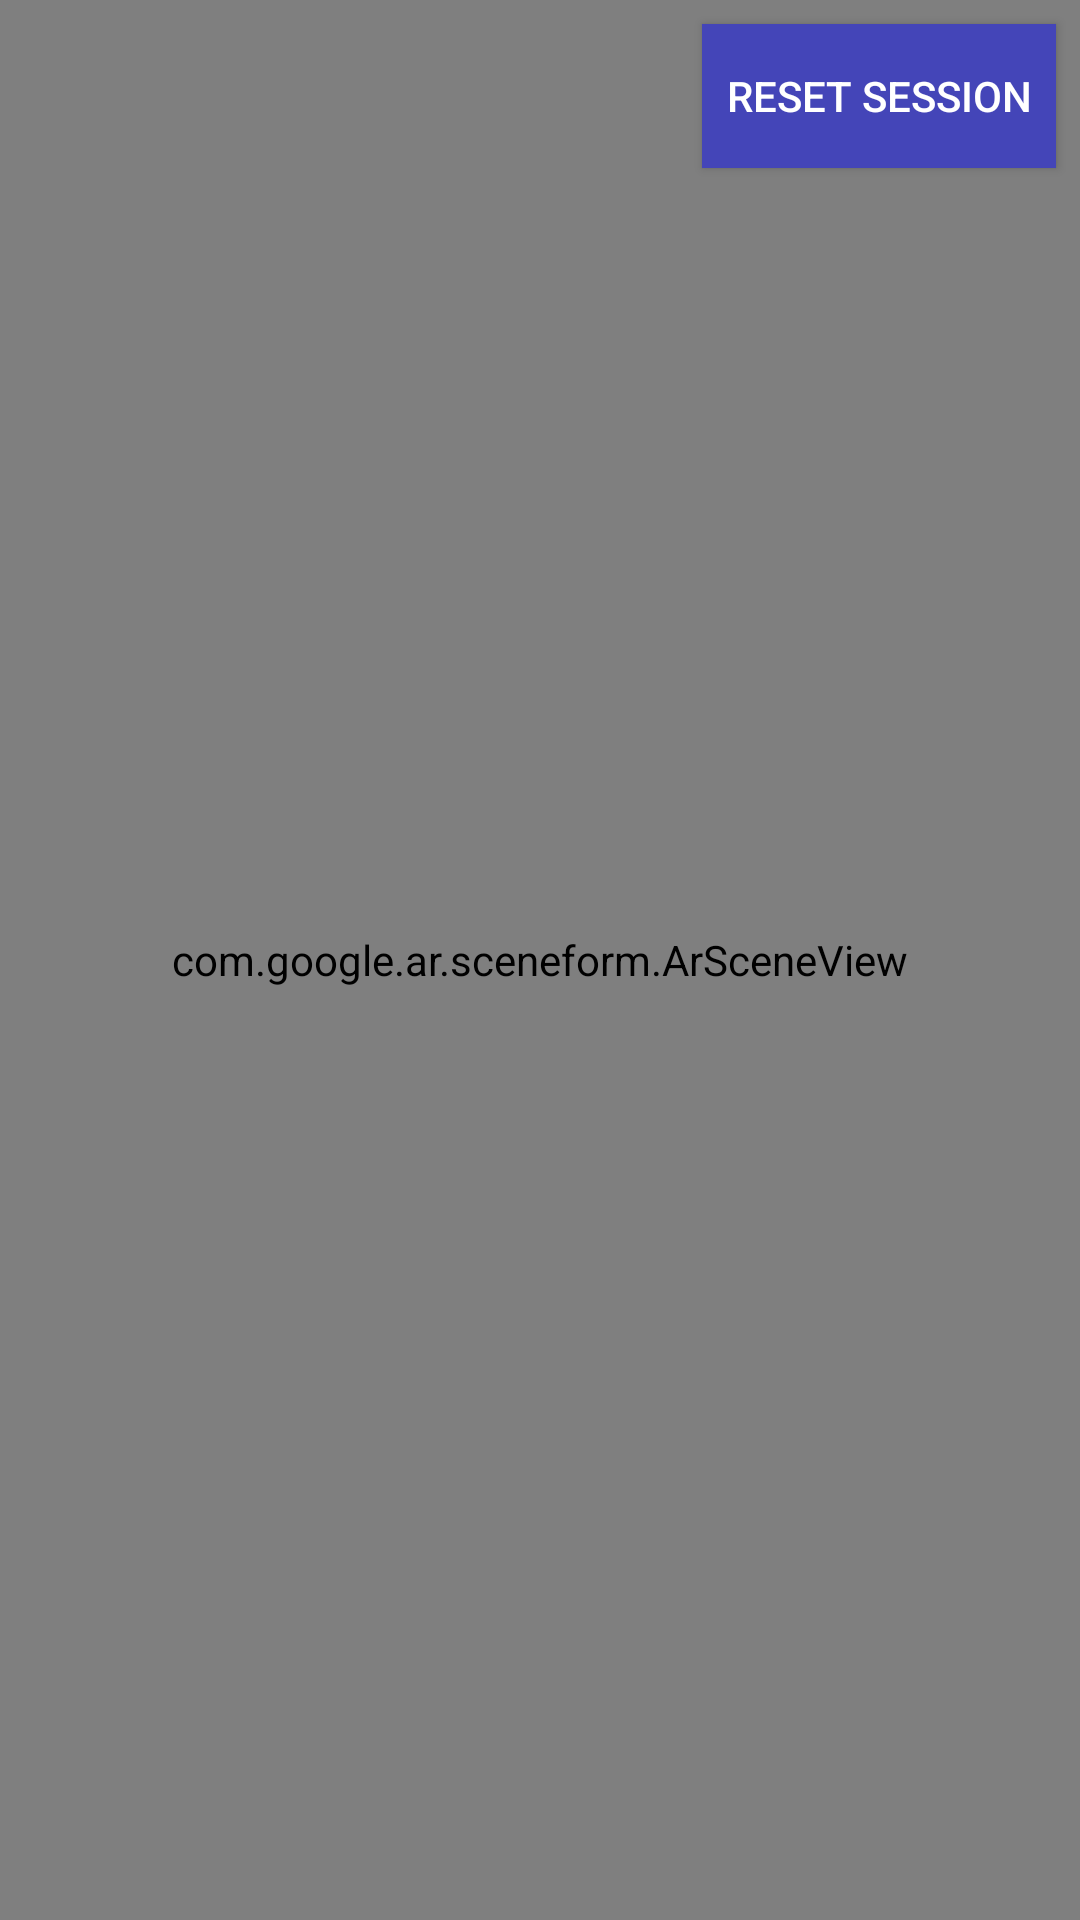

The Android layout XML behind this screen, and the referenced resources:
<!-- AndroidManifest.xml: application theme Theme.AnimalAugmentedReality -->
<!-- res/layout/activity_herbivora.xml -->
<androidx.constraintlayout.widget.ConstraintLayout xmlns:android="http://schemas.android.com/apk/res/android"
    xmlns:app="http://schemas.android.com/apk/res-auto"
    android:layout_width="match_parent"
    android:layout_height="match_parent">

    <Button
        android:id="@+id/btn_delete"
        android:layout_width="wrap_content"
        android:layout_height="wrap_content"
        android:text="Reset Session"
        android:padding="8dp"
        android:textColor="@color/white"
        android:background="#4445B8"
        android:layout_marginTop="8dp"
        android:layout_marginEnd="8dp"
        app:layout_constraintEnd_toEndOf="parent"
        app:layout_constraintTop_toTopOf="parent" />

    <com.google.ar.sceneform.ArSceneView
        android:id="@+id/ar_view"
        android:layout_width="match_parent"
        android:layout_height="match_parent"
        app:layout_constraintBottom_toBottomOf="parent"
        app:layout_constraintEnd_toEndOf="parent"
        app:layout_constraintStart_toStartOf="parent"
        app:layout_constraintTop_toTopOf="parent" />

</androidx.constraintlayout.widget.ConstraintLayout>
<!-- resources referenced by this layout -->
<resources>
  <color name="white">#FFFFFFFF</color>
  <style name="Theme.AnimalAugmentedReality" parent="Theme.AppCompat.Light.NoActionBar">
          
          <item name="colorPrimary">@color/purple_500</item>
          <item name="colorPrimaryVariant">@color/primary_Color</item>
          <item name="colorOnPrimary">@color/white</item>
          
          <item name="colorSecondary">@color/teal_200</item>
          <item name="colorSecondaryVariant">@color/teal_700</item>
          <item name="colorOnSecondary">@color/black</item>
          
          <item name="android:statusBarColor" tools:targetApi="l">?attr/colorPrimaryVariant</item>
          
      </style>
  <color name="purple_500">#FF6200EE</color>
  <color name="primary_Color">#868AE8</color>
  <color name="teal_200">#FF03DAC5</color>
  <color name="teal_700">#FF018786</color>
  <color name="black">#FF000000</color>
</resources>
